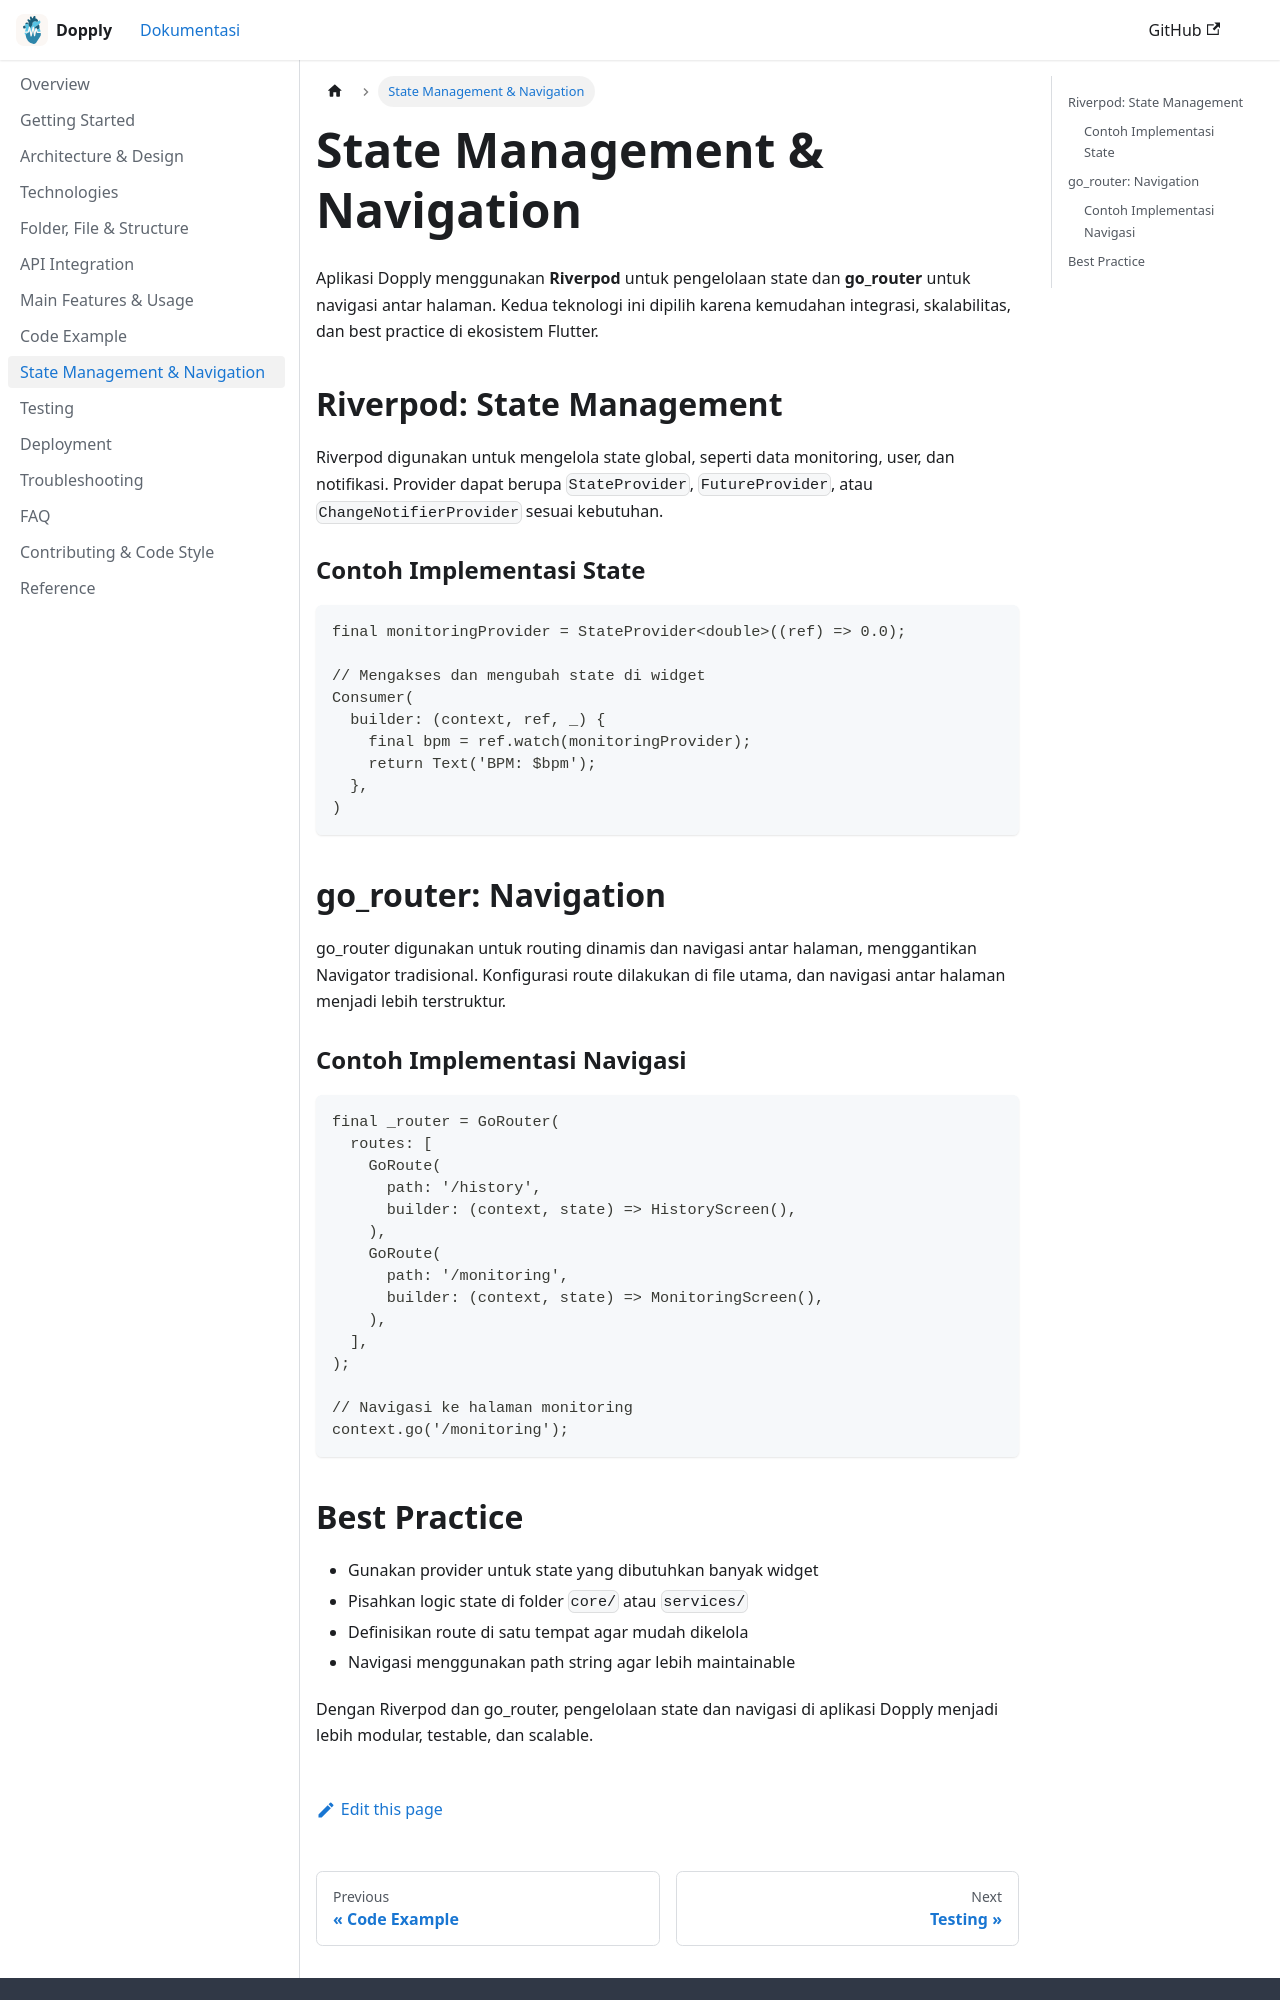

repository: freeluncher/dopply-docs · page: docs/state-management/index.html · generator: docusaurus

---
id: state-management
title: State Management & Navigation
sidebar_position: 4
---

# State Management & Navigation

Aplikasi Dopply menggunakan **Riverpod** untuk pengelolaan state dan **go_router** untuk navigasi antar halaman. Kedua teknologi ini dipilih karena kemudahan integrasi, skalabilitas, dan best practice di ekosistem Flutter.

## Riverpod: State Management

Riverpod digunakan untuk mengelola state global, seperti data monitoring, user, dan notifikasi. Provider dapat berupa `StateProvider`, `FutureProvider`, atau `ChangeNotifierProvider` sesuai kebutuhan.

### Contoh Implementasi State
```dart
final monitoringProvider = StateProvider<double>((ref) => 0.0);

// Mengakses dan mengubah state di widget
Consumer(
  builder: (context, ref, _) {
    final bpm = ref.watch(monitoringProvider);
    return Text('BPM: $bpm');
  },
)
```

## go_router: Navigation

go_router digunakan untuk routing dinamis dan navigasi antar halaman, menggantikan Navigator tradisional. Konfigurasi route dilakukan di file utama, dan navigasi antar halaman menjadi lebih terstruktur.

### Contoh Implementasi Navigasi
```dart
final _router = GoRouter(
  routes: [
    GoRoute(
      path: '/history',
      builder: (context, state) => HistoryScreen(),
    ),
    GoRoute(
      path: '/monitoring',
      builder: (context, state) => MonitoringScreen(),
    ),
  ],
);

// Navigasi ke halaman monitoring
context.go('/monitoring');
```
